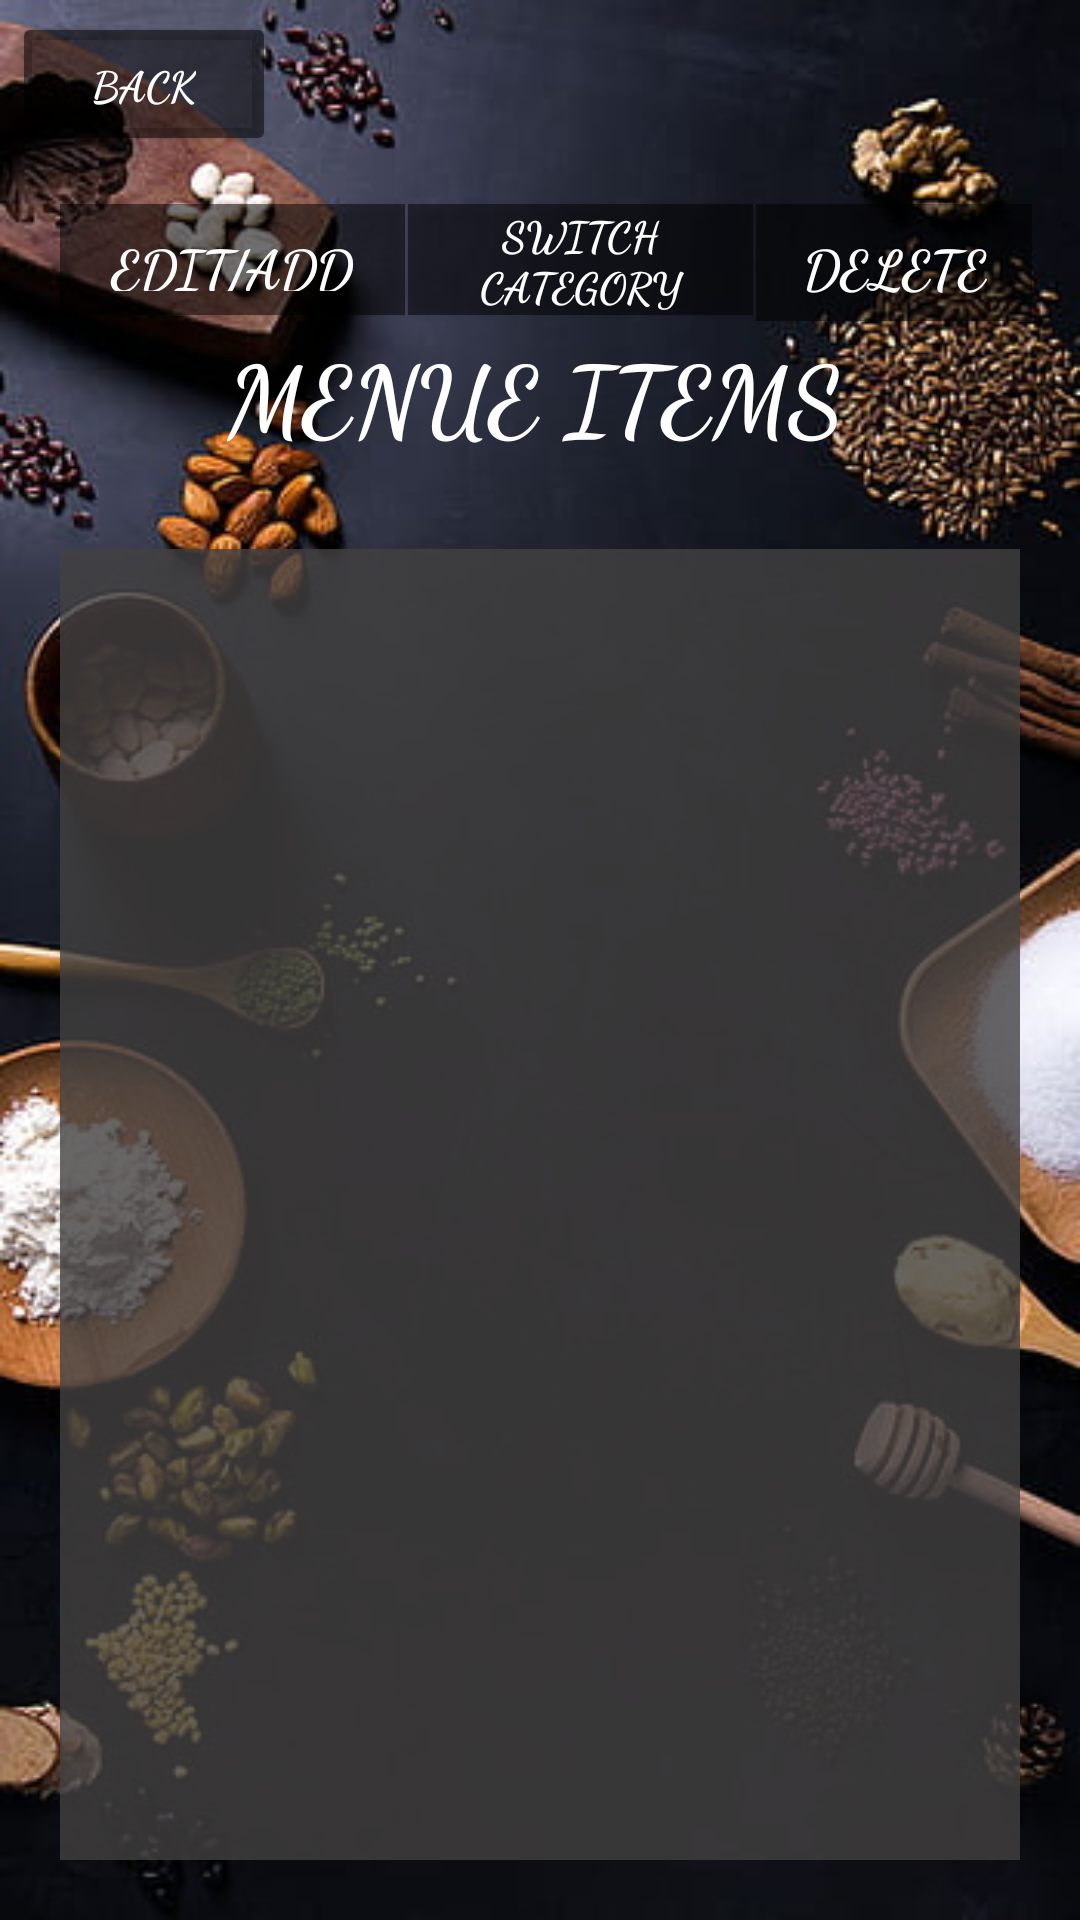

Produce the Android XML layout that renders to this screen, including the resource entries it uses.
<!-- AndroidManifest.xml: application theme Theme.Eyadcomp2000 -->
<!-- res/layout/stafflayout4.xml -->
<?xml version="1.0" encoding="utf-8"?>
<androidx.constraintlayout.widget.ConstraintLayout xmlns:android="http://schemas.android.com/apk/res/android"
    xmlns:app="http://schemas.android.com/apk/res-auto"
    xmlns:tools="http://schemas.android.com/tools"
    android:layout_width="match_parent"
    android:layout_height="match_parent"
    android:background="@drawable/foodpic"
    tools:context=".MenuItemsListActivity">


    <Button
        android:id="@+id/back_button_menu_items"
        android:layout_width="wrap_content"
        android:layout_height="wrap_content"
        android:layout_marginStart="4dp"
        android:layout_marginTop="4dp"
        android:backgroundTint="#80000000"
        android:fontFamily="cursive"
        android:onClick="goBackToMenu"
        android:text="Back"
        android:textColor="@android:color/white"
        android:textSize="14sp"
        android:textStyle="bold"
        app:layout_constraintStart_toStartOf="parent"
        app:layout_constraintTop_toTopOf="parent" />

    <Button
        android:id="@+id/edit_add_button"
        android:layout_width="115dp"
        android:layout_height="37dp"
        android:layout_marginStart="20dp"
        android:layout_marginTop="16dp"
        android:background="#80000000"
        android:clickable="true"
        android:focusable="true"
        android:fontFamily="cursive"
        android:paddingStart="15dp"
        android:paddingTop="8dp"
        android:paddingEnd="15dp"
        android:paddingBottom="8dp"
        android:text="Edit/add"
        android:textColor="@android:color/white"
        android:textSize="18sp"
        android:textStyle="bold"
        app:layout_constraintStart_toStartOf="parent"
        app:layout_constraintTop_toBottomOf="@id/back_button_menu_items" />

    <Button
        android:id="@+id/switch_category_button"
        android:layout_width="115dp"
        android:layout_height="37dp"
        android:layout_marginTop="16dp"
        android:background="#80000000"
        android:fontFamily="cursive"
        android:text="Switch Category"
        android:textColor="@android:color/white"
        android:textSize="14sp"
        android:textStyle="bold"
        app:layout_constraintEnd_toStartOf="@id/delete_item_button"
        app:layout_constraintStart_toEndOf="@id/edit_add_button"
        app:layout_constraintTop_toBottomOf="@id/back_button_menu_items" />

    <Button
        android:id="@+id/delete_item_button"
        android:layout_width="92dp"
        android:layout_height="39dp"
        android:layout_marginTop="16dp"
        android:layout_marginEnd="16dp"
        android:background="#80000000"
        android:clickable="true"
        android:focusable="true"
        android:fontFamily="cursive"
        android:paddingStart="15dp"
        android:paddingTop="8dp"
        android:paddingEnd="15dp"
        android:paddingBottom="8dp"
        android:text="Delete item"
        android:textColor="@android:color/white"
        android:textSize="18sp"
        android:textStyle="bold"
        app:layout_constraintEnd_toEndOf="parent"
        app:layout_constraintTop_toBottomOf="@id/back_button_menu_items" />

    <TextView
        android:id="@+id/menu_items_title"
        android:layout_width="208dp"
        android:layout_height="44dp"
        android:layout_marginTop="4dp"
        android:fontFamily="cursive"
        android:text="MENUE ITEMS"
        android:textColor="@android:color/white"
        android:textSize="32sp"
        android:textStyle="bold"
        app:layout_constraintEnd_toEndOf="parent"
        app:layout_constraintHorizontal_bias="0.497"
        app:layout_constraintStart_toStartOf="parent"
        app:layout_constraintTop_toBottomOf="@id/edit_add_button" />

    <FrameLayout
        android:id="@+id/menu_list_container"
        android:layout_width="0dp"
        android:layout_height="0dp"
        android:layout_marginStart="20dp"
        android:layout_marginEnd="20dp"
        android:layout_marginTop="30dp"
        android:layout_marginBottom="20dp"
        app:layout_constraintTop_toBottomOf="@id/menu_items_title"
        app:layout_constraintStart_toStartOf="parent"
        app:layout_constraintEnd_toEndOf="parent"
        app:layout_constraintBottom_toBottomOf="parent">

        <View
            android:layout_width="match_parent"
            android:layout_height="match_parent"
            android:alpha="0.8"
            android:background="#434141" />

        <ListView
            android:id="@+id/staff_menu_list_view"
            android:layout_width="match_parent"
            android:layout_height="match_parent"
            android:divider="@android:color/white"
            android:dividerHeight="1dp"
            android:padding="10dp" />

    </FrameLayout>

</androidx.constraintlayout.widget.ConstraintLayout>
<!-- resources referenced by this layout -->
<resources>
  <!-- drawable foodpic: jpg bitmap (drawable, 35385 bytes) -->
  <style name="Theme.Eyadcomp2000" parent="Base.Theme.Eyadcomp2000" />
  <style name="Base.Theme.Eyadcomp2000" parent="Theme.AppCompat.Light.NoActionBar">
          
          
      </style>
</resources>
